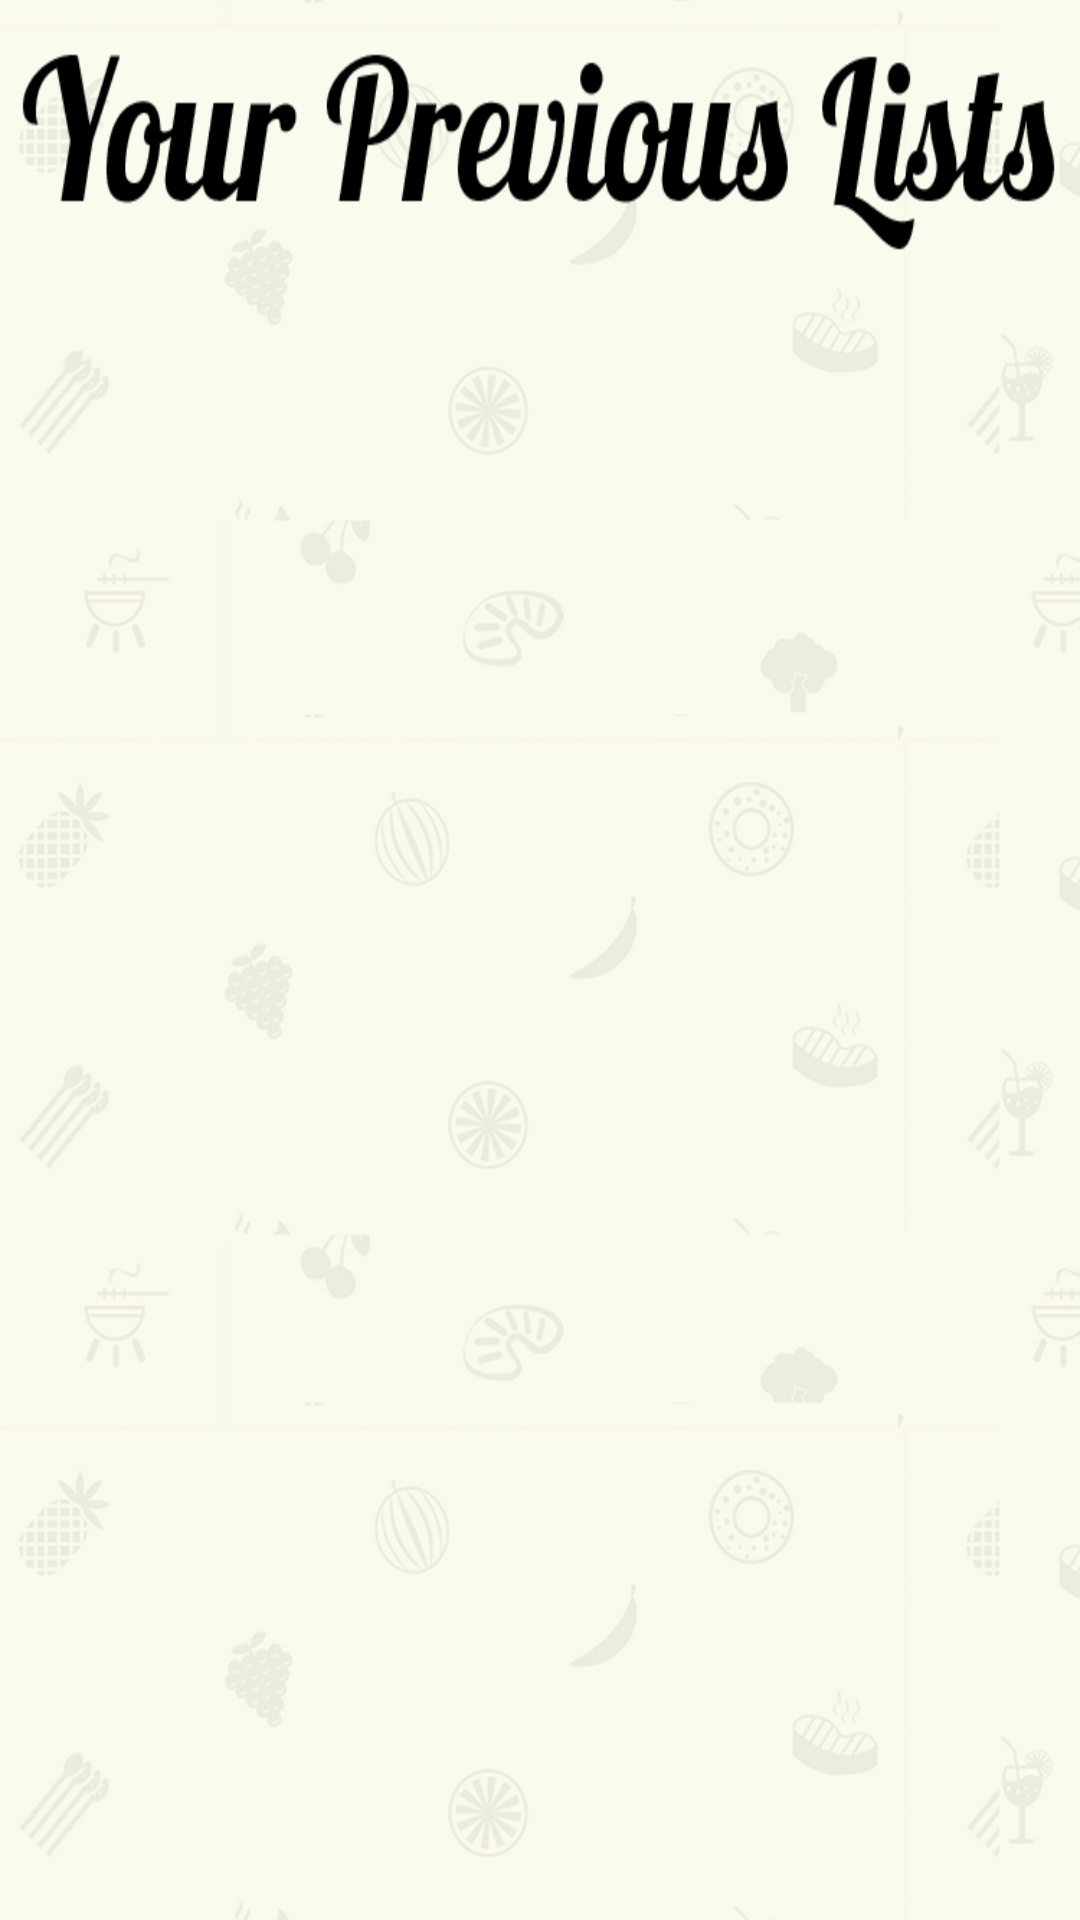

Android layout source for this screen:
<!-- AndroidManifest.xml: application theme AppTheme -->
<!-- res/layout/prebuiltlayout.xml -->
<?xml version="1.0" encoding="utf-8"?>
<LinearLayout xmlns:android="http://schemas.android.com/apk/res/android"
    android:layout_width="match_parent" android:layout_height="match_parent"
    android:orientation="vertical"
    android:background="@drawable/listbackgroun">

    <ImageView
        android:layout_width="wrap_content"
        android:layout_height="wrap_content"

        android:background="@drawable/previouslists"
        android:layout_marginTop="15dp"
        />
    <ListView
        android:layout_width="match_parent"
        android:layout_height="match_parent"
        android:id="@+id/listhistory"
        android:layout_gravity="center"
        />
</LinearLayout>
<!-- resources referenced by this layout -->
<resources>
  <!-- drawable listbackgroun: png bitmap (drawable-hdpi, 613366 bytes) -->
  <!-- drawable previouslists: png bitmap (drawable-hdpi, 8121 bytes) -->
  <style name="AppTheme" parent="Theme.AppCompat.Light.DarkActionBar">
          
          <item name="android:actionBarStyle">@style/MyActionBarTheme</item>
      </style>
  <style name="MyActionBarTheme" parent="@android:style/Widget.Holo.Light.ActionBar">
          <item name="android:background">#274176</item>
          <item name="android:titleTextStyle">@style/NoTitleText</item>
      </style>
  <style name="NoTitleText">
          <item name="android:textSize">0sp</item>
          <item name="android:textColor">#00000000</item>
      </style>
</resources>
